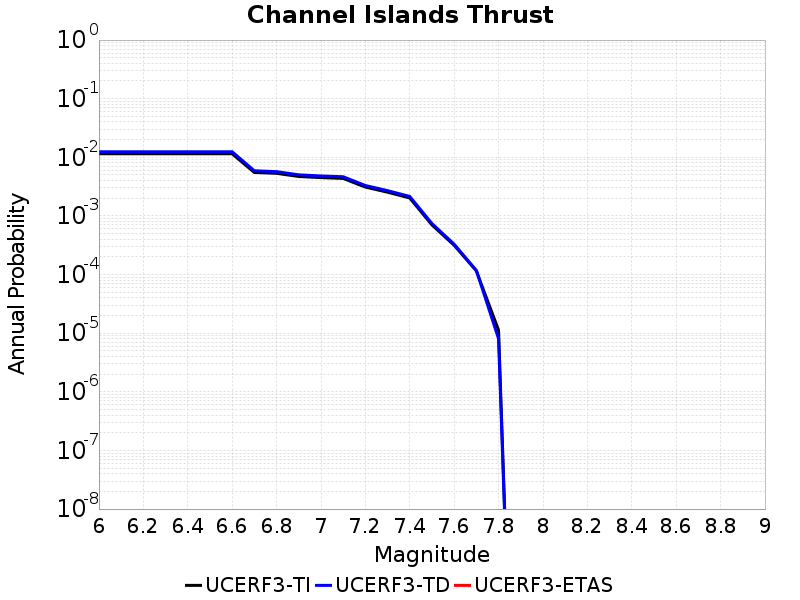

Values plotted in this chart, from the file beside it:
Magnitude, UCERF3-TI Prob, UCERF3-TD Prob, UCERF3-ETAS Prob
6.0, 0.01149, 0.01245, 0.0
6.1, 0.01149, 0.01245, 0.0
6.2, 0.01149, 0.01245, 0.0
6.3, 0.01149, 0.01245, 0.0
6.4, 0.01149, 0.01245, 0.0
6.5, 0.01149, 0.01245, 0.0
6.6, 0.01149, 0.01245, 0.0
6.7, 0.005516, 0.005898, 0.0
6.8, 0.005332, 0.0057, 0.0
6.9, 0.004711, 0.00503, 0.0
7.0, 0.004505, 0.00481, 0.0
7.1, 0.004369, 0.004664, 0.0
7.2, 0.003108, 0.003307, 0.0
7.3, 0.002542, 0.002703, 0.0
7.4, 0.002024, 0.002151, 0.0
7.5, 7.036218E-4, 7.4220286E-4, 0.0
7.6, 3.1605794E-4, 3.303769E-4, 0.0
7.7, 1.1567579E-4, 1.175958E-4, 0.0
7.8, 1.1277344E-5, 8.045825E-6, 0.0
